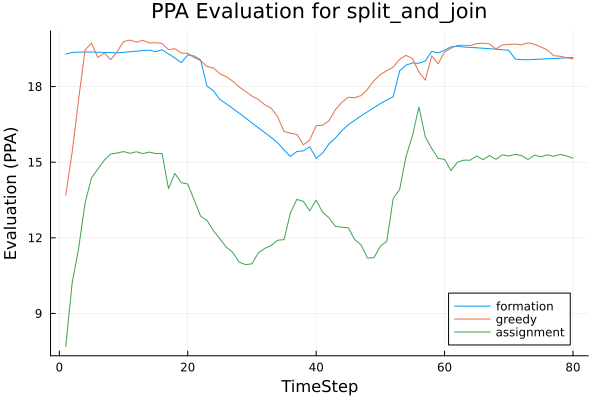

Data behind this chart, as committed beside it:
t, greedy, assignment, formation
1, 13.69, 7.686, 19.29
2, 15.4, 10.22, 19.35
3, 17.48, 11.58, 19.37
4, 19.45, 13.37, 19.37
5, 19.72, 14.37, 19.37
6, 19.15, 14.73, 19.36
7, 19.33, 15.08, 19.35
8, 19.07, 15.33, 19.35
9, 19.38, 15.36, 19.34
10, 19.79, 15.42, 19.36
11, 19.84, 15.35, 19.38
12, 19.76, 15.41, 19.4
13, 19.83, 15.34, 19.42
14, 19.73, 15.4, 19.44
15, 19.74, 15.34, 19.38
16, 19.71, 15.34, 19.46
17, 19.46, 13.95, 19.29
18, 19.5, 14.56, 19.13
19, 19.33, 14.19, 18.95
20, 19.31, 14.13, 19.25
21, 19.15, 13.5, 19.21
22, 19.03, 12.86, 19.06
23, 18.8, 12.69, 18.02
24, 18.74, 12.28, 17.83
25, 18.51, 11.96, 17.49
26, 18.39, 11.63, 17.32
27, 18.21, 11.43, 17.13
28, 17.99, 11.04, 16.95
29, 17.81, 10.94, 16.75
30, 17.62, 10.97, 16.55
31, 17.49, 11.41, 16.36
32, 17.28, 11.58, 16.17
33, 17.14, 11.7, 15.98
34, 16.81, 11.9, 15.77
35, 16.22, 11.93, 15.48
36, 16.15, 13, 15.23
37, 16.1, 13.52, 15.43
38, 15.69, 13.45, 15.45
39, 15.88, 13.07, 15.61
40, 16.45, 13.5, 15.16
41, 16.47, 13.01, 15.36
42, 16.64, 12.8, 15.73
43, 17.08, 12.45, 15.96
44, 17.38, 12.42, 16.25
45, 17.57, 12.4, 16.48
46, 17.56, 11.93, 16.66
47, 17.64, 11.72, 16.84
48, 17.89, 11.2, 17
49, 18.23, 11.21, 17.17
50, 18.47, 11.67, 17.32
51, 18.63, 11.86, 17.47
52, 18.77, 13.56, 17.6
53, 19.08, 13.92, 18.62
54, 19.24, 15.23, 18.85
55, 19.11, 16.05, 18.93
56, 18.58, 17.19, 18.92
57, 18.26, 16.01, 19.01
58, 19.22, 15.54, 19.4
59, 18.9, 15.15, 19.33
60, 19.37, 15.11, 19.44
... 20 more rows
